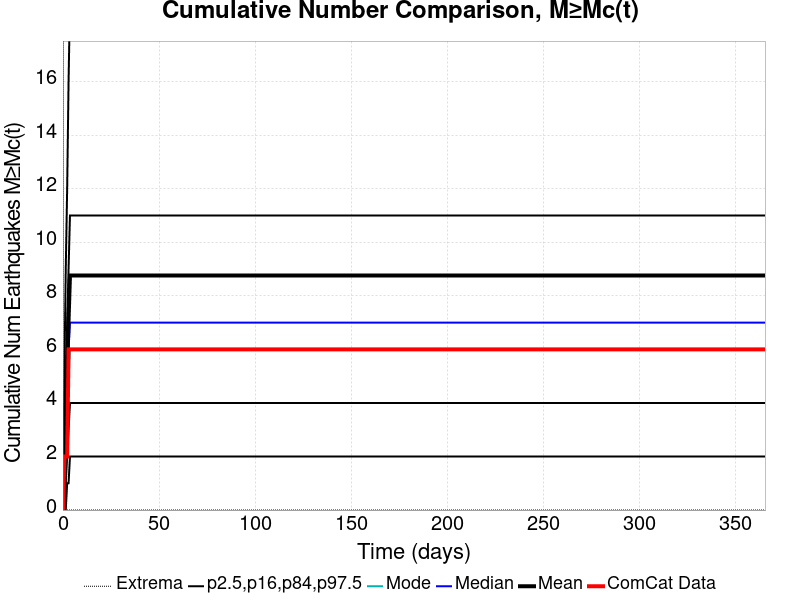

Values plotted in this chart, from the file beside it:
Time (days), ComCat Data, Simulation Mean, Simulation Median, Simulation Mode, Simulation Minimum, Simulation Maximum, 2.5 %-ile, 16 %-ile, 84 %-ile, 97.5 %-ile
0.0, 0.0, 0.0, 0.0, 0.0, 0.0, 0.0, 0.0, 0.0, 0.0, 0.0
0.732, 2.0, 1.619, 1.0, 1.0, 0.0, 935.0, 0.0, 0.0, 3.0, 5.0
1.464, 2.0, 3.39, 3.0, 2.0, 0.0, 1713, 0.0, 1.0, 5.0, 9.0
2.196, 2.0, 5.243, 4.0, 4.0, 0.0, 2525, 1.0, 2.0, 7.0, 12.0
2.928, 6.0, 7.096, 6.0, 5.0, 0.0, 3082, 1.0, 3.0, 9.0, 16.0
3.66, 6.0, 8.757, 7.0, 6.0, 0.0, 3383, 2.0, 4.0, 11.0, 19.0
4.392, 6.0, 8.757, 7.0, 6.0, 0.0, 3383, 2.0, 4.0, 11.0, 19.0
5.124, 6.0, 8.757, 7.0, 6.0, 0.0, 3383, 2.0, 4.0, 11.0, 19.0
5.856, 6.0, 8.757, 7.0, 6.0, 0.0, 3383, 2.0, 4.0, 11.0, 19.0
6.588, 6.0, 8.757, 7.0, 6.0, 0.0, 3383, 2.0, 4.0, 11.0, 19.0
7.32, 6.0, 8.757, 7.0, 6.0, 0.0, 3383, 2.0, 4.0, 11.0, 19.0
8.052, 6.0, 8.757, 7.0, 6.0, 0.0, 3383, 2.0, 4.0, 11.0, 19.0
8.784, 6.0, 8.757, 7.0, 6.0, 0.0, 3383, 2.0, 4.0, 11.0, 19.0
9.516, 6.0, 8.757, 7.0, 6.0, 0.0, 3383, 2.0, 4.0, 11.0, 19.0
10.25, 6.0, 8.757, 7.0, 6.0, 0.0, 3383, 2.0, 4.0, 11.0, 19.0
10.98, 6.0, 8.757, 7.0, 6.0, 0.0, 3383, 2.0, 4.0, 11.0, 19.0
11.71, 6.0, 8.757, 7.0, 6.0, 0.0, 3383, 2.0, 4.0, 11.0, 19.0
12.44, 6.0, 8.757, 7.0, 6.0, 0.0, 3383, 2.0, 4.0, 11.0, 19.0
13.18, 6.0, 8.757, 7.0, 6.0, 0.0, 3383, 2.0, 4.0, 11.0, 19.0
13.91, 6.0, 8.757, 7.0, 6.0, 0.0, 3383, 2.0, 4.0, 11.0, 19.0
14.64, 6.0, 8.757, 7.0, 6.0, 0.0, 3383, 2.0, 4.0, 11.0, 19.0
15.37, 6.0, 8.757, 7.0, 6.0, 0.0, 3383, 2.0, 4.0, 11.0, 19.0
16.1, 6.0, 8.757, 7.0, 6.0, 0.0, 3383, 2.0, 4.0, 11.0, 19.0
16.84, 6.0, 8.757, 7.0, 6.0, 0.0, 3383, 2.0, 4.0, 11.0, 19.0
17.57, 6.0, 8.757, 7.0, 6.0, 0.0, 3383, 2.0, 4.0, 11.0, 19.0
18.3, 6.0, 8.757, 7.0, 6.0, 0.0, 3383, 2.0, 4.0, 11.0, 19.0
19.03, 6.0, 8.757, 7.0, 6.0, 0.0, 3383, 2.0, 4.0, 11.0, 19.0
19.76, 6.0, 8.757, 7.0, 6.0, 0.0, 3383, 2.0, 4.0, 11.0, 19.0
20.49, 6.0, 8.757, 7.0, 6.0, 0.0, 3383, 2.0, 4.0, 11.0, 19.0
21.23, 6.0, 8.757, 7.0, 6.0, 0.0, 3383, 2.0, 4.0, 11.0, 19.0
21.96, 6.0, 8.757, 7.0, 6.0, 0.0, 3383, 2.0, 4.0, 11.0, 19.0
22.69, 6.0, 8.757, 7.0, 6.0, 0.0, 3383, 2.0, 4.0, 11.0, 19.0
23.42, 6.0, 8.757, 7.0, 6.0, 0.0, 3383, 2.0, 4.0, 11.0, 19.0
24.15, 6.0, 8.757, 7.0, 6.0, 0.0, 3383, 2.0, 4.0, 11.0, 19.0
24.89, 6.0, 8.757, 7.0, 6.0, 0.0, 3383, 2.0, 4.0, 11.0, 19.0
25.62, 6.0, 8.757, 7.0, 6.0, 0.0, 3383, 2.0, 4.0, 11.0, 19.0
26.35, 6.0, 8.757, 7.0, 6.0, 0.0, 3383, 2.0, 4.0, 11.0, 19.0
27.08, 6.0, 8.757, 7.0, 6.0, 0.0, 3383, 2.0, 4.0, 11.0, 19.0
27.81, 6.0, 8.757, 7.0, 6.0, 0.0, 3383, 2.0, 4.0, 11.0, 19.0
28.55, 6.0, 8.757, 7.0, 6.0, 0.0, 3383, 2.0, 4.0, 11.0, 19.0
29.28, 6.0, 8.757, 7.0, 6.0, 0.0, 3383, 2.0, 4.0, 11.0, 19.0
30.01, 6.0, 8.757, 7.0, 6.0, 0.0, 3383, 2.0, 4.0, 11.0, 19.0
30.74, 6.0, 8.757, 7.0, 6.0, 0.0, 3383, 2.0, 4.0, 11.0, 19.0
31.47, 6.0, 8.757, 7.0, 6.0, 0.0, 3383, 2.0, 4.0, 11.0, 19.0
32.21, 6.0, 8.757, 7.0, 6.0, 0.0, 3383, 2.0, 4.0, 11.0, 19.0
32.94, 6.0, 8.757, 7.0, 6.0, 0.0, 3383, 2.0, 4.0, 11.0, 19.0
33.67, 6.0, 8.757, 7.0, 6.0, 0.0, 3383, 2.0, 4.0, 11.0, 19.0
34.4, 6.0, 8.757, 7.0, 6.0, 0.0, 3383, 2.0, 4.0, 11.0, 19.0
35.13, 6.0, 8.757, 7.0, 6.0, 0.0, 3383, 2.0, 4.0, 11.0, 19.0
35.87, 6.0, 8.757, 7.0, 6.0, 0.0, 3383, 2.0, 4.0, 11.0, 19.0
36.6, 6.0, 8.757, 7.0, 6.0, 0.0, 3383, 2.0, 4.0, 11.0, 19.0
37.33, 6.0, 8.757, 7.0, 6.0, 0.0, 3383, 2.0, 4.0, 11.0, 19.0
38.06, 6.0, 8.757, 7.0, 6.0, 0.0, 3383, 2.0, 4.0, 11.0, 19.0
38.79, 6.0, 8.757, 7.0, 6.0, 0.0, 3383, 2.0, 4.0, 11.0, 19.0
39.53, 6.0, 8.757, 7.0, 6.0, 0.0, 3383, 2.0, 4.0, 11.0, 19.0
40.26, 6.0, 8.757, 7.0, 6.0, 0.0, 3383, 2.0, 4.0, 11.0, 19.0
40.99, 6.0, 8.757, 7.0, 6.0, 0.0, 3383, 2.0, 4.0, 11.0, 19.0
41.72, 6.0, 8.757, 7.0, 6.0, 0.0, 3383, 2.0, 4.0, 11.0, 19.0
42.45, 6.0, 8.757, 7.0, 6.0, 0.0, 3383, 2.0, 4.0, 11.0, 19.0
43.19, 6.0, 8.757, 7.0, 6.0, 0.0, 3383, 2.0, 4.0, 11.0, 19.0
... 440 more rows
